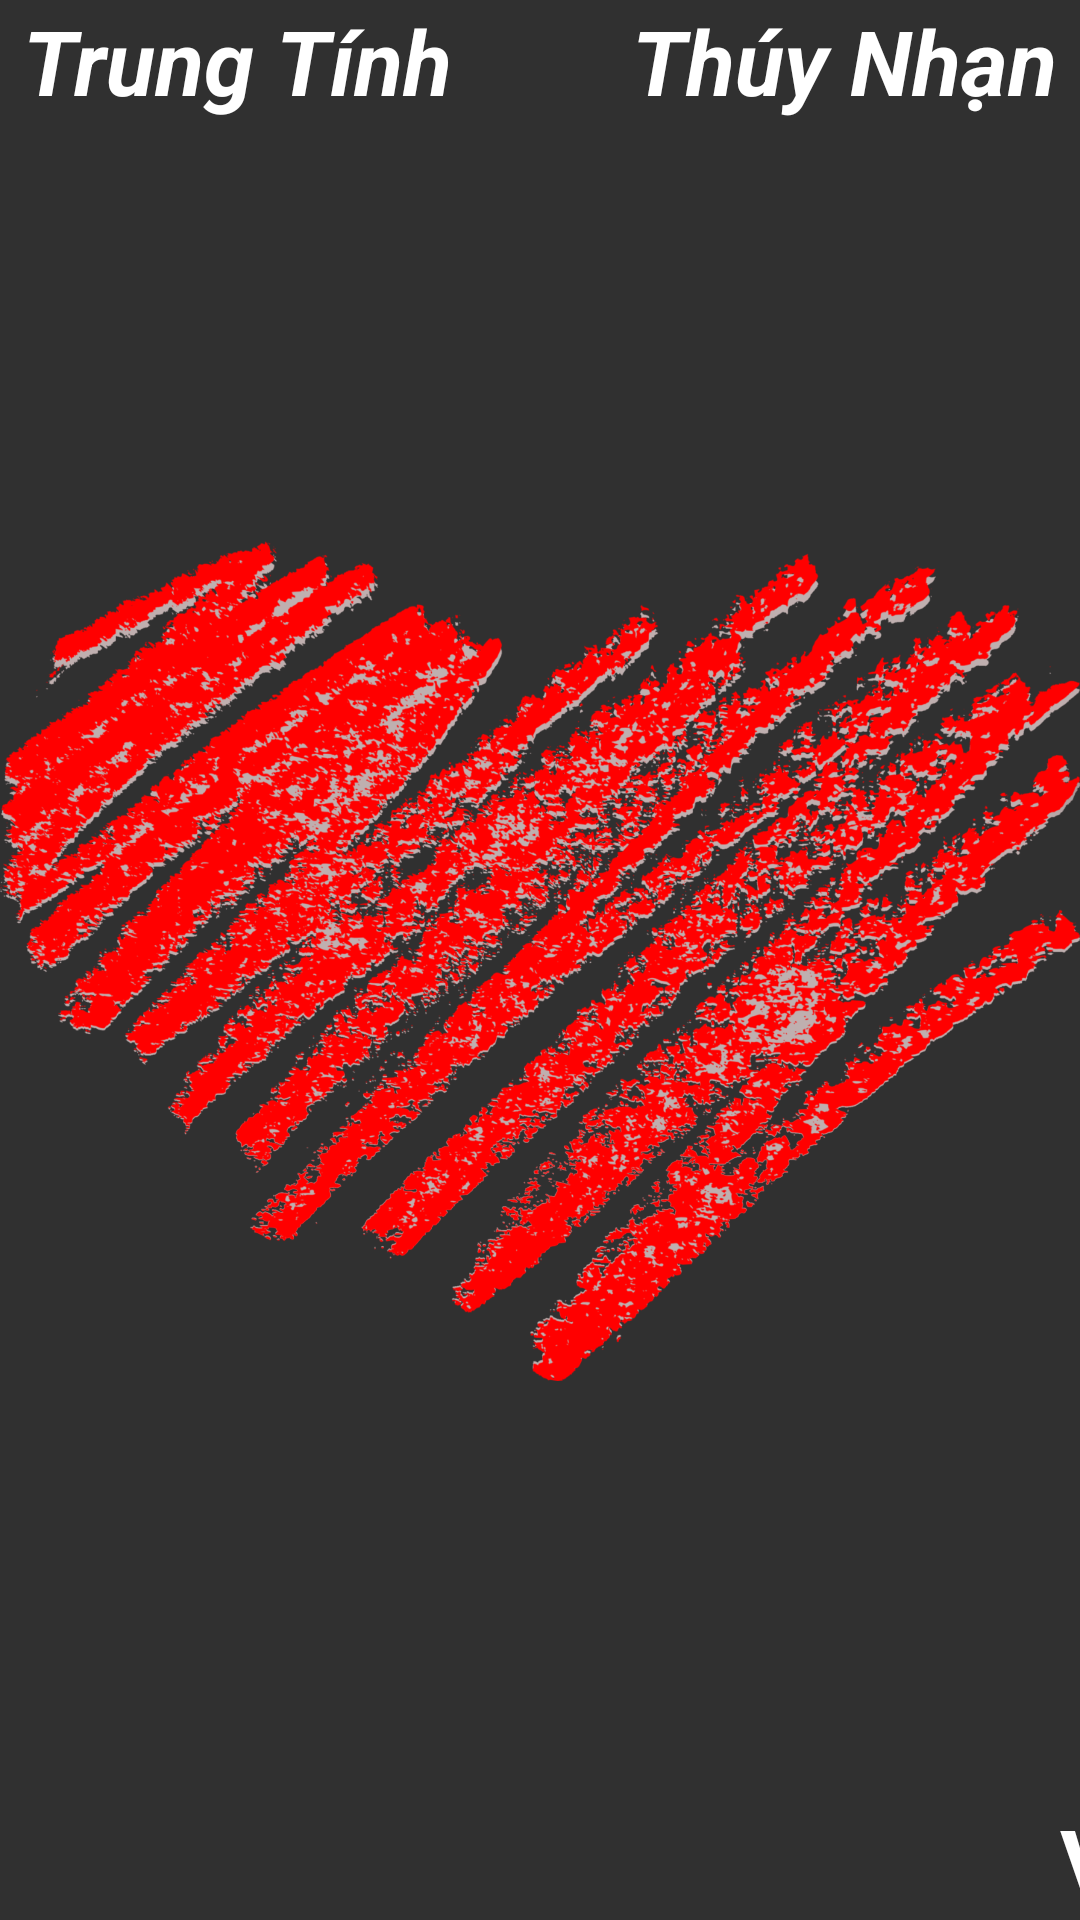

Here is an Android app screen rendered from its layout file. Give the layout XML and the strings, colors and styles it references.
<!-- AndroidManifest.xml: application theme Theme.AppCompat.NoActionBar -->
<!-- res/layout/activity_main.xml -->
<?xml version="1.0" encoding="utf-8"?>
<FrameLayout xmlns:android="http://schemas.android.com/apk/res/android"
    android:layout_width="match_parent"
    android:layout_height="match_parent"
    android:layout_margin="16dp"
    android:gravity="center">

    <ImageView
        android:id="@+id/image_ic_laucher"
        android:layout_width="wrap_content"
        android:layout_height="wrap_content"
        android:src="@drawable/ic_laucher_heartcrop" />
    <ImageView
        android:id="@+id/image_heart_red"
        android:layout_width="wrap_content"
        android:layout_height="wrap_content"
        android:src="@drawable/scribble_heart_crop" />


    <LinearLayout
        android:layout_width="match_parent"
        android:layout_height="wrap_content"
        android:gravity="center"
        android:orientation="horizontal">

        <TextView
            android:id="@+id/text_name_boy"
            android:layout_width="wrap_content"
            android:layout_height="wrap_content"
            android:layout_gravity="center"
            android:text="Trung Tính"
            android:textColor="#ffffff"
            android:textSize="30sp"
            android:textStyle="bold|italic" />

        <ImageView
            android:id="@+id/image_heart_mini"
            android:layout_width="40dp"
            android:layout_height="40dp"
            android:layout_gravity="center"
            android:layout_marginLeft="10dp"
            android:src="@drawable/heart_icon" />

        <TextView
            android:id="@+id/text_name_girl"
            android:layout_width="wrap_content"
            android:layout_height="wrap_content"
            android:layout_gravity="center"
            android:layout_marginLeft="10dp"
            android:text="Thúy Nhạn"
            android:textColor="#ffffff"
            android:textSize="30sp"
            android:textStyle="bold|italic" />
    </LinearLayout>


    <TextView

        android:id="@+id/text_valentine"
        android:layout_width="910dp"
        android:layout_height="wrap_content"
        android:layout_gravity="bottom|left"
        android:gravity="center"
        android:text="Valentine 2018"
        android:textColor="#fff"
        android:textSize="30sp"
        android:textStyle="bold" />

    <FrameLayout
        android:id="@+id/layout_container"
        android:layout_width="match_parent"
        android:layout_height="wrap_content"
        android:layout_gravity="center">
    </FrameLayout>



</FrameLayout>
<!-- resources referenced by this layout -->
<resources>
  <!-- drawable ic_laucher_heartcrop: png bitmap (drawable, 630866 bytes) -->
  <!-- drawable scribble_heart_crop: png bitmap (drawable, 636613 bytes) -->
</resources>
